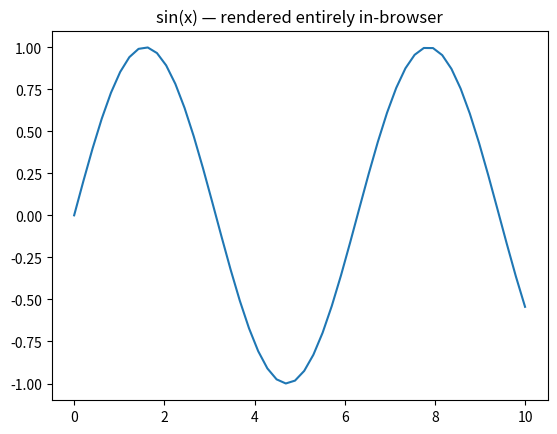

Reproduce this figure in Python.
import numpy as np

x = np.linspace(0, 10, 50)
y = np.sin(x)
list(zip(x[:5].round(2), y[:5].round(2)))

import matplotlib.pyplot as plt

plt.plot(x, y)
plt.title("sin(x) — rendered entirely in-browser")
plt.show()
